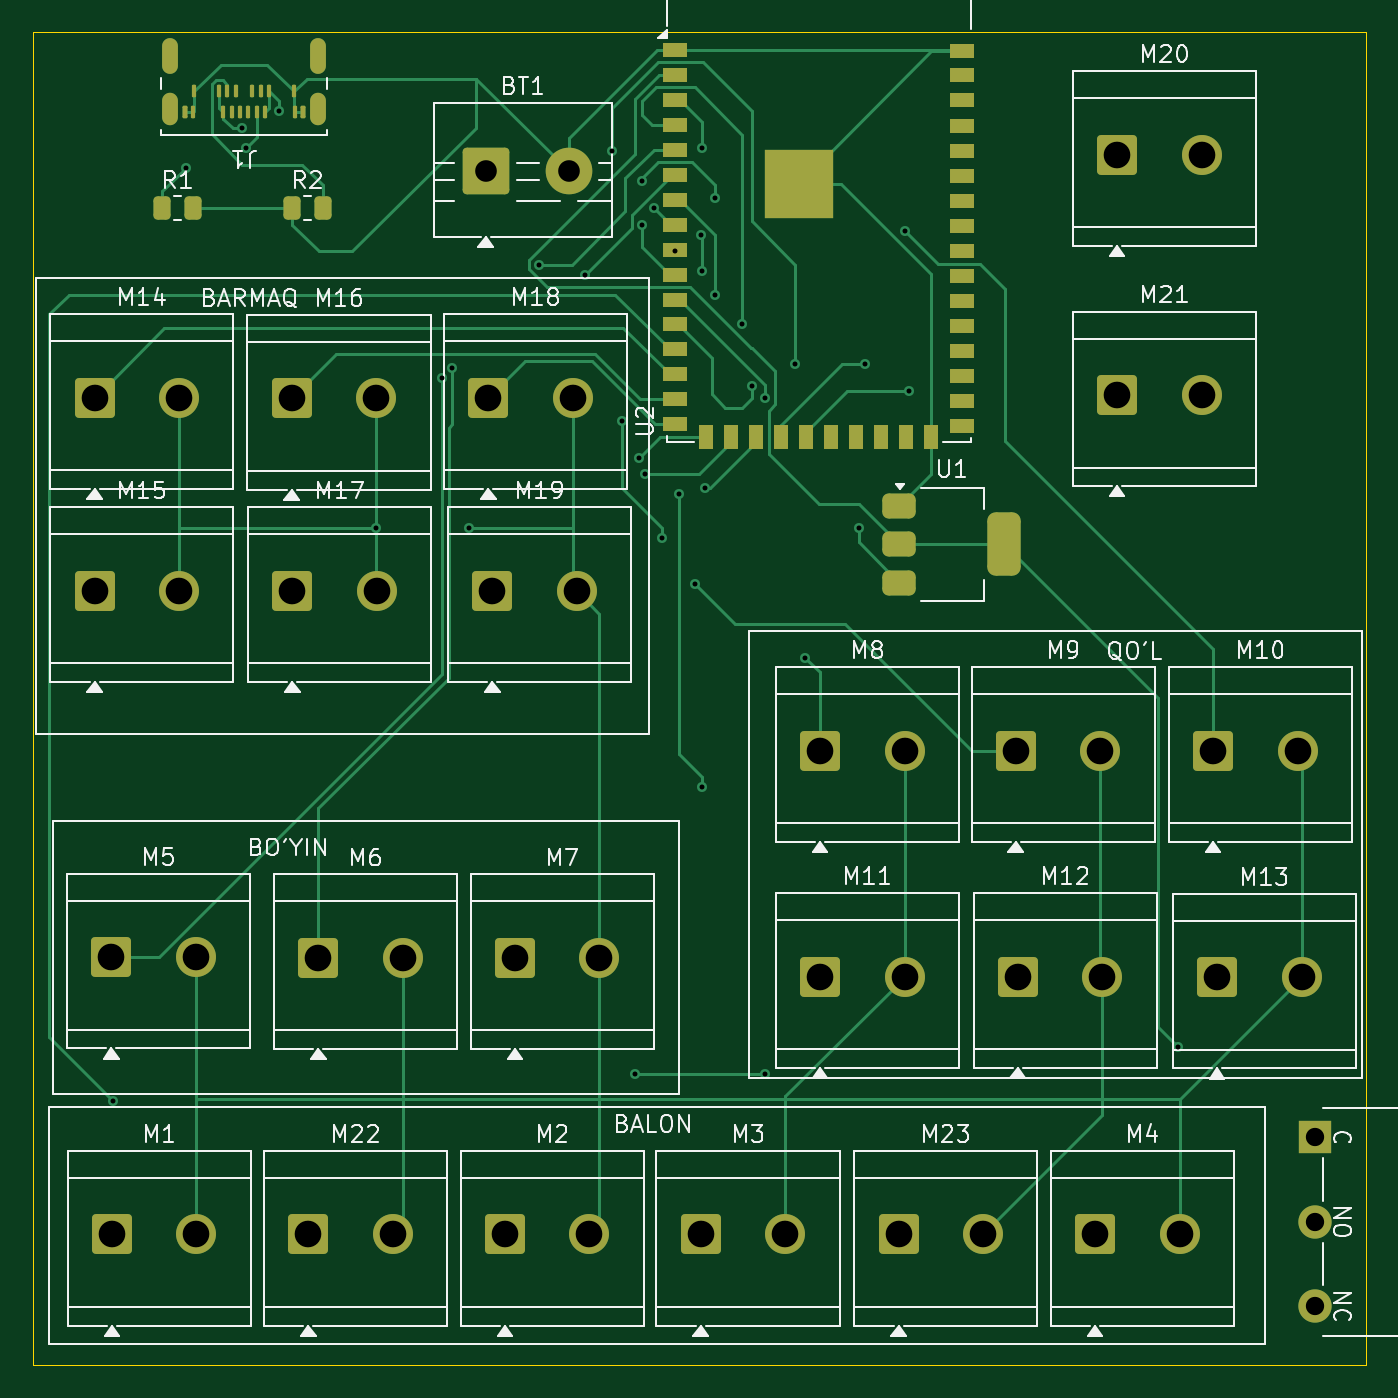
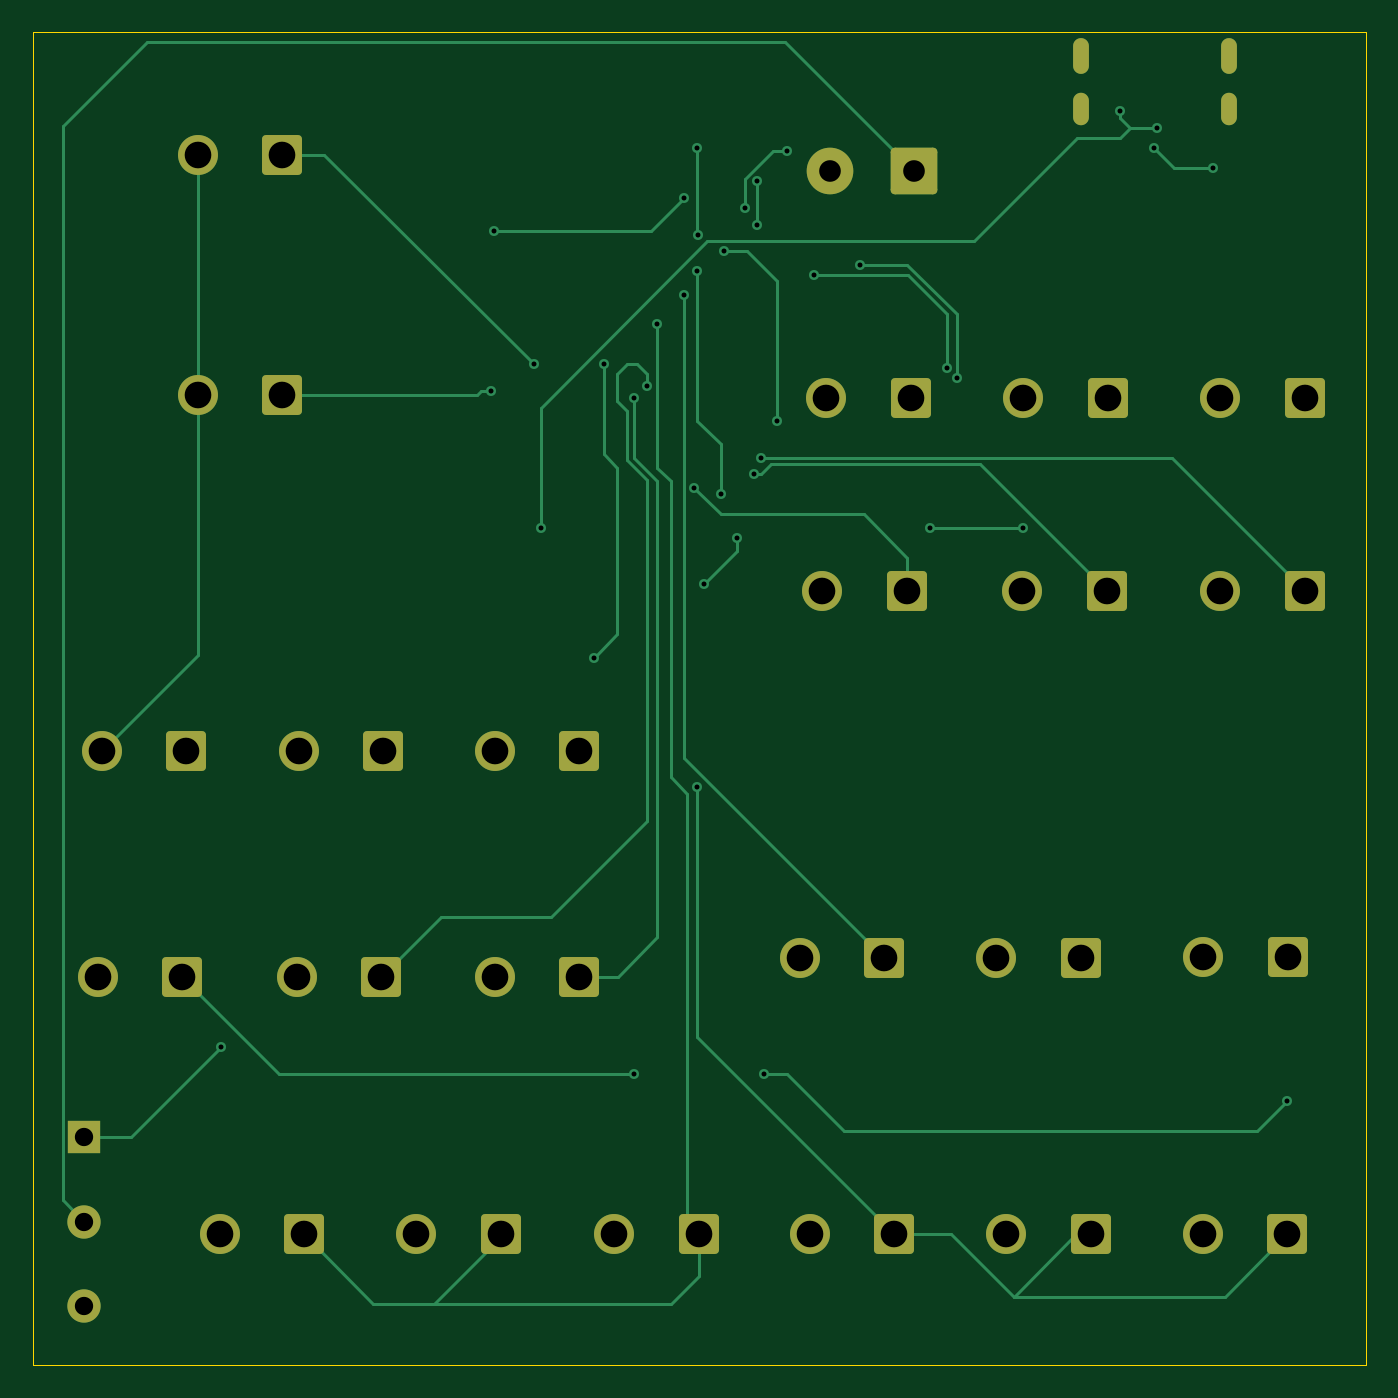
Circuit board: 11 layer files. Board 80.0 x 80.0 mm.
- bottom_copper: WALL-E-B_Cu.gbr (13762 bytes)
- bottom_mask: WALL-E-B_Mask.gbr (3680 bytes)
- paste: WALL-E-B_Paste.gbr (466 bytes)
- bottom_silk: WALL-E-B_Silkscreen.gbr (467 bytes)
- outline: WALL-E-Edge_Cuts.gbr (628 bytes)
- top_copper: WALL-E-F_Cu.gbr (25702 bytes)
- top_mask: WALL-E-F_Mask.gbr (6245 bytes)
- paste: WALL-E-F_Paste.gbr (3892 bytes)
- top_silk: WALL-E-F_Silkscreen.gbr (63634 bytes)
- drill: WALL-E-NPTH.drl (276 bytes)
- drill: WALL-E-PTH.drl (2245 bytes)

=== bottom_copper: WALL-E-B_Cu.gbr (13762 bytes, source omitted) ===
=== bottom_mask: WALL-E-B_Mask.gbr ===
%TF.GenerationSoftware,KiCad,Pcbnew,10.0.5*%
%TF.CreationDate,2026-11-10T18:29:59+05:00*%
%TF.ProjectId,WALL-E,57414c4c-2d45-42e6-9b69-6361645f7063,rev?*%
%TF.SameCoordinates,Original*%
%TF.FileFunction,Soldermask,Bot*%
%TF.FilePolarity,Negative*%
%FSLAX46Y46*%
G04 Gerber Fmt 4.6, Leading zero omitted, Abs format (unit mm)*
G04 Created by KiCad (PCBNEW 10.0.5) date 2026-11-10 18:29:59*
%MOMM*%
%LPD*%
G01*
G04 APERTURE LIST*
G04 Aperture macros list*
%AMRoundRect*
0 Rectangle with rounded corners*
0 $1 Rounding radius*
0 $2 $3 $4 $5 $6 $7 $8 $9 X,Y pos of 4 corners*
0 Add a 4 corners polygon primitive as box body*
4,1,4,$2,$3,$4,$5,$6,$7,$8,$9,$2,$3,0*
0 Add four circle primitives for the rounded corners*
1,1,$1+$1,$2,$3*
1,1,$1+$1,$4,$5*
1,1,$1+$1,$6,$7*
1,1,$1+$1,$8,$9*
0 Add four rect primitives between the rounded corners*
20,1,$1+$1,$2,$3,$4,$5,0*
20,1,$1+$1,$4,$5,$6,$7,0*
20,1,$1+$1,$6,$7,$8,$9,0*
20,1,$1+$1,$8,$9,$2,$3,0*%
G04 Aperture macros list end*
%ADD10RoundRect,0.250001X-0.949999X-0.949999X0.949999X-0.949999X0.949999X0.949999X-0.949999X0.949999X0*%
%ADD11C,2.400000*%
%ADD12RoundRect,0.250001X-1.149999X-1.149999X1.149999X-1.149999X1.149999X1.149999X-1.149999X1.149999X0*%
%ADD13C,2.800000*%
%ADD14O,0.950000X1.950000*%
%ADD15O,0.950000X2.150000*%
%ADD16R,2.000000X2.000000*%
%ADD17C,2.000000*%
G04 APERTURE END LIST*
D10*
%TO.C,M16*%
X110760000Y-77242500D03*
D11*
X115840000Y-77242500D03*
%TD*%
D12*
%TO.C,BT1*%
X122400000Y-63600000D03*
D13*
X127400000Y-63600000D03*
%TD*%
D10*
%TO.C,M17*%
X110800000Y-88800000D03*
D11*
X115880000Y-88800000D03*
%TD*%
D10*
%TO.C,M8*%
X142480000Y-98400000D03*
D11*
X147560000Y-98400000D03*
%TD*%
D10*
%TO.C,M2*%
X123560000Y-127442500D03*
D11*
X128640000Y-127442500D03*
%TD*%
D10*
%TO.C,M11*%
X142480000Y-111957500D03*
D11*
X147560000Y-111957500D03*
%TD*%
D10*
%TO.C,M20*%
X160320000Y-62600000D03*
D11*
X165400000Y-62600000D03*
%TD*%
D10*
%TO.C,M22*%
X111760000Y-127442500D03*
D11*
X116840000Y-127442500D03*
%TD*%
D10*
%TO.C,M6*%
X112360000Y-110842500D03*
D11*
X117440000Y-110842500D03*
%TD*%
D10*
%TO.C,M4*%
X159000000Y-127442500D03*
D11*
X164080000Y-127442500D03*
%TD*%
D10*
%TO.C,M19*%
X122800000Y-88800000D03*
D11*
X127880000Y-88800000D03*
%TD*%
D10*
%TO.C,M18*%
X122560000Y-77200000D03*
D11*
X127640000Y-77200000D03*
%TD*%
D10*
%TO.C,M23*%
X147200000Y-127442500D03*
D11*
X152280000Y-127442500D03*
%TD*%
D10*
%TO.C,M9*%
X154240000Y-98400000D03*
D11*
X159320000Y-98400000D03*
%TD*%
D10*
%TO.C,M5*%
X99920000Y-110800000D03*
D11*
X105000000Y-110800000D03*
%TD*%
D14*
%TO.C,J1*%
X112350000Y-59875000D03*
D15*
X112350000Y-56675000D03*
D14*
X103450000Y-59875000D03*
D15*
X103450000Y-56675000D03*
%TD*%
D10*
%TO.C,M13*%
X166320000Y-112000000D03*
D11*
X171400000Y-112000000D03*
%TD*%
D10*
%TO.C,M14*%
X98920000Y-77200000D03*
D11*
X104000000Y-77200000D03*
%TD*%
D10*
%TO.C,M3*%
X135320000Y-127442500D03*
D11*
X140400000Y-127442500D03*
%TD*%
D16*
%TO.C,SW1*%
X172200000Y-121600000D03*
D17*
X172200000Y-126680000D03*
X172200000Y-131760000D03*
%TD*%
D10*
%TO.C,M21*%
X160320000Y-77042500D03*
D11*
X165400000Y-77042500D03*
%TD*%
D10*
%TO.C,M12*%
X154360000Y-111957500D03*
D11*
X159440000Y-111957500D03*
%TD*%
D10*
%TO.C,M10*%
X166080000Y-98400000D03*
D11*
X171160000Y-98400000D03*
%TD*%
D10*
%TO.C,M15*%
X98920000Y-88800000D03*
D11*
X104000000Y-88800000D03*
%TD*%
D10*
%TO.C,M7*%
X124160000Y-110842500D03*
D11*
X129240000Y-110842500D03*
%TD*%
D10*
%TO.C,M1*%
X99960000Y-127442500D03*
D11*
X105040000Y-127442500D03*
%TD*%
M02*

=== paste: WALL-E-B_Paste.gbr ===
%TF.GenerationSoftware,KiCad,Pcbnew,10.0.5*%
%TF.CreationDate,2026-11-10T18:29:59+05:00*%
%TF.ProjectId,WALL-E,57414c4c-2d45-42e6-9b69-6361645f7063,rev?*%
%TF.SameCoordinates,Original*%
%TF.FileFunction,Paste,Bot*%
%TF.FilePolarity,Positive*%
%FSLAX46Y46*%
G04 Gerber Fmt 4.6, Leading zero omitted, Abs format (unit mm)*
G04 Created by KiCad (PCBNEW 10.0.5) date 2026-11-10 18:29:59*
%MOMM*%
%LPD*%
G01*
G04 APERTURE LIST*
G04 APERTURE END LIST*
M02*

=== bottom_silk: WALL-E-B_Silkscreen.gbr ===
%TF.GenerationSoftware,KiCad,Pcbnew,10.0.5*%
%TF.CreationDate,2026-11-10T18:29:59+05:00*%
%TF.ProjectId,WALL-E,57414c4c-2d45-42e6-9b69-6361645f7063,rev?*%
%TF.SameCoordinates,Original*%
%TF.FileFunction,Legend,Bot*%
%TF.FilePolarity,Positive*%
%FSLAX46Y46*%
G04 Gerber Fmt 4.6, Leading zero omitted, Abs format (unit mm)*
G04 Created by KiCad (PCBNEW 10.0.5) date 2026-11-10 18:29:59*
%MOMM*%
%LPD*%
G01*
G04 APERTURE LIST*
G04 APERTURE END LIST*
M02*

=== outline: WALL-E-Edge_Cuts.gbr ===
%TF.GenerationSoftware,KiCad,Pcbnew,10.0.5*%
%TF.CreationDate,2026-11-10T18:29:59+05:00*%
%TF.ProjectId,WALL-E,57414c4c-2d45-42e6-9b69-6361645f7063,rev?*%
%TF.SameCoordinates,Original*%
%TF.FileFunction,Profile,NP*%
%FSLAX46Y46*%
G04 Gerber Fmt 4.6, Leading zero omitted, Abs format (unit mm)*
G04 Created by KiCad (PCBNEW 10.0.5) date 2026-11-10 18:29:59*
%MOMM*%
%LPD*%
G01*
G04 APERTURE LIST*
%TA.AperFunction,Profile*%
%ADD10C,0.050000*%
%TD*%
G04 APERTURE END LIST*
D10*
X95250000Y-55245000D02*
X175260000Y-55245000D01*
X175260000Y-135255000D01*
X95250000Y-135255000D01*
X95250000Y-55245000D01*
M02*

=== top_copper: WALL-E-F_Cu.gbr (25702 bytes, source omitted) ===
=== top_mask: WALL-E-F_Mask.gbr ===
%TF.GenerationSoftware,KiCad,Pcbnew,10.0.5*%
%TF.CreationDate,2026-11-10T18:29:59+05:00*%
%TF.ProjectId,WALL-E,57414c4c-2d45-42e6-9b69-6361645f7063,rev?*%
%TF.SameCoordinates,Original*%
%TF.FileFunction,Soldermask,Top*%
%TF.FilePolarity,Negative*%
%FSLAX46Y46*%
G04 Gerber Fmt 4.6, Leading zero omitted, Abs format (unit mm)*
G04 Created by KiCad (PCBNEW 10.0.5) date 2026-11-10 18:29:59*
%MOMM*%
%LPD*%
G01*
G04 APERTURE LIST*
G04 Aperture macros list*
%AMRoundRect*
0 Rectangle with rounded corners*
0 $1 Rounding radius*
0 $2 $3 $4 $5 $6 $7 $8 $9 X,Y pos of 4 corners*
0 Add a 4 corners polygon primitive as box body*
4,1,4,$2,$3,$4,$5,$6,$7,$8,$9,$2,$3,0*
0 Add four circle primitives for the rounded corners*
1,1,$1+$1,$2,$3*
1,1,$1+$1,$4,$5*
1,1,$1+$1,$6,$7*
1,1,$1+$1,$8,$9*
0 Add four rect primitives between the rounded corners*
20,1,$1+$1,$2,$3,$4,$5,0*
20,1,$1+$1,$4,$5,$6,$7,0*
20,1,$1+$1,$6,$7,$8,$9,0*
20,1,$1+$1,$8,$9,$2,$3,0*%
G04 Aperture macros list end*
%ADD10R,1.500000X0.900000*%
%ADD11R,0.900000X1.500000*%
%ADD12R,4.100000X4.100000*%
%ADD13RoundRect,0.250001X-0.949999X-0.949999X0.949999X-0.949999X0.949999X0.949999X-0.949999X0.949999X0*%
%ADD14C,2.400000*%
%ADD15RoundRect,0.250001X-1.149999X-1.149999X1.149999X-1.149999X1.149999X1.149999X-1.149999X1.149999X0*%
%ADD16C,2.800000*%
%ADD17RoundRect,0.250000X-0.262500X-0.450000X0.262500X-0.450000X0.262500X0.450000X-0.262500X0.450000X0*%
%ADD18RoundRect,0.075000X0.075000X0.300000X-0.075000X0.300000X-0.075000X-0.300000X0.075000X-0.300000X0*%
%ADD19RoundRect,0.062500X0.062500X0.312500X-0.062500X0.312500X-0.062500X-0.312500X0.062500X-0.312500X0*%
%ADD20O,0.950000X1.950000*%
%ADD21O,0.950000X2.150000*%
%ADD22R,2.000000X2.000000*%
%ADD23C,2.000000*%
%ADD24RoundRect,0.375000X-0.625000X-0.375000X0.625000X-0.375000X0.625000X0.375000X-0.625000X0.375000X0*%
%ADD25RoundRect,0.500000X-0.500000X-1.400000X0.500000X-1.400000X0.500000X1.400000X-0.500000X1.400000X0*%
G04 APERTURE END LIST*
D10*
%TO.C,U2*%
X133775000Y-56300000D03*
X133775000Y-57800000D03*
X133775000Y-59300000D03*
X133775000Y-60800000D03*
X133775000Y-62300000D03*
X133775000Y-63800000D03*
X133775000Y-65300000D03*
X133775000Y-66800000D03*
X133775000Y-68300000D03*
X133775000Y-69800000D03*
X133775000Y-71300000D03*
X133775000Y-72800000D03*
X133775000Y-74300000D03*
X133775000Y-75800000D03*
X133775000Y-77300000D03*
X133775000Y-78800000D03*
D11*
X135650000Y-79550000D03*
X137150000Y-79550000D03*
X138650000Y-79550000D03*
X140150000Y-79550000D03*
X141650000Y-79550000D03*
X143150000Y-79550000D03*
X144650000Y-79550000D03*
X146150000Y-79550000D03*
X147650000Y-79550000D03*
X149150000Y-79550000D03*
D10*
X151025000Y-78900000D03*
X151025000Y-77400000D03*
X151025000Y-75900000D03*
X151025000Y-74400000D03*
X151025000Y-72900000D03*
X151025000Y-71400000D03*
X151025000Y-69900000D03*
X151025000Y-68400000D03*
X151025000Y-66900000D03*
X151025000Y-65400000D03*
X151025000Y-63900000D03*
X151025000Y-62400000D03*
X151025000Y-60900000D03*
X151025000Y-59300000D03*
X151025000Y-57800000D03*
X151025000Y-56400000D03*
D12*
X141210000Y-64340000D03*
%TD*%
D13*
%TO.C,M16*%
X110760000Y-77242500D03*
D14*
X115840000Y-77242500D03*
%TD*%
D15*
%TO.C,BT1*%
X122400000Y-63600000D03*
D16*
X127400000Y-63600000D03*
%TD*%
D13*
%TO.C,M17*%
X110800000Y-88800000D03*
D14*
X115880000Y-88800000D03*
%TD*%
D13*
%TO.C,M8*%
X142480000Y-98400000D03*
D14*
X147560000Y-98400000D03*
%TD*%
D17*
%TO.C,R2*%
X110800000Y-65800000D03*
X112625000Y-65800000D03*
%TD*%
D13*
%TO.C,M2*%
X123560000Y-127442500D03*
D14*
X128640000Y-127442500D03*
%TD*%
D13*
%TO.C,M11*%
X142480000Y-111957500D03*
D14*
X147560000Y-111957500D03*
%TD*%
D17*
%TO.C,R1*%
X103000000Y-65800000D03*
X104825000Y-65800000D03*
%TD*%
D13*
%TO.C,M20*%
X160320000Y-62600000D03*
D14*
X165400000Y-62600000D03*
%TD*%
D13*
%TO.C,M22*%
X111760000Y-127442500D03*
D14*
X116840000Y-127442500D03*
%TD*%
D13*
%TO.C,M6*%
X112360000Y-110842500D03*
D14*
X117440000Y-110842500D03*
%TD*%
D13*
%TO.C,M4*%
X159000000Y-127442500D03*
D14*
X164080000Y-127442500D03*
%TD*%
D13*
%TO.C,M19*%
X122800000Y-88800000D03*
D14*
X127880000Y-88800000D03*
%TD*%
D13*
%TO.C,M18*%
X122560000Y-77200000D03*
D14*
X127640000Y-77200000D03*
%TD*%
D13*
%TO.C,M23*%
X147200000Y-127442500D03*
D14*
X152280000Y-127442500D03*
%TD*%
D13*
%TO.C,M9*%
X154240000Y-98400000D03*
D14*
X159320000Y-98400000D03*
%TD*%
D13*
%TO.C,M5*%
X99920000Y-110800000D03*
D14*
X105000000Y-110800000D03*
%TD*%
D18*
%TO.C,J1*%
X111450000Y-60050000D03*
D19*
X110950000Y-60050000D03*
D18*
X104350000Y-60050000D03*
D19*
X109150000Y-60050000D03*
X108650000Y-60050000D03*
X108150000Y-60050000D03*
X107650000Y-60050000D03*
X107150000Y-60050000D03*
X106650000Y-60050000D03*
X104850000Y-60050000D03*
X104900000Y-58800000D03*
X106400000Y-58800000D03*
X106900000Y-58800000D03*
X107400000Y-58800000D03*
X108400000Y-58800000D03*
X108900000Y-58800000D03*
X109400000Y-58800000D03*
X110900000Y-58800000D03*
D20*
X112350000Y-59875000D03*
D21*
X112350000Y-56675000D03*
D20*
X103450000Y-59875000D03*
D21*
X103450000Y-56675000D03*
%TD*%
D13*
%TO.C,M13*%
X166320000Y-112000000D03*
D14*
X171400000Y-112000000D03*
%TD*%
D13*
%TO.C,M14*%
X98920000Y-77200000D03*
D14*
X104000000Y-77200000D03*
%TD*%
D13*
%TO.C,M3*%
X135320000Y-127442500D03*
D14*
X140400000Y-127442500D03*
%TD*%
D22*
%TO.C,SW1*%
X172200000Y-121600000D03*
D23*
X172200000Y-126680000D03*
X172200000Y-131760000D03*
%TD*%
D13*
%TO.C,M21*%
X160320000Y-77042500D03*
D14*
X165400000Y-77042500D03*
%TD*%
D13*
%TO.C,M12*%
X154360000Y-111957500D03*
D14*
X159440000Y-111957500D03*
%TD*%
D13*
%TO.C,M10*%
X166080000Y-98400000D03*
D14*
X171160000Y-98400000D03*
%TD*%
D24*
%TO.C,U1*%
X147250000Y-83700000D03*
X147250000Y-86000000D03*
D25*
X153550000Y-86000000D03*
D24*
X147250000Y-88300000D03*
%TD*%
D13*
%TO.C,M15*%
X98920000Y-88800000D03*
D14*
X104000000Y-88800000D03*
%TD*%
D13*
%TO.C,M7*%
X124160000Y-110842500D03*
D14*
X129240000Y-110842500D03*
%TD*%
D13*
%TO.C,M1*%
X99960000Y-127442500D03*
D14*
X105040000Y-127442500D03*
%TD*%
M02*

=== paste: WALL-E-F_Paste.gbr (3892 bytes, source withheld) ===
=== top_silk: WALL-E-F_Silkscreen.gbr (63634 bytes, source omitted) ===
=== drill: WALL-E-NPTH.drl ===
M48
; DRILL file KiCad 10.0.5 date 2026-11-10T18:30:01
; FORMAT={-:-/ absolute / metric / decimal}
; #@! TF.CreationDate,2026-11-10T18:30:01+05:00
; #@! TF.GenerationSoftware,Kicad,Pcbnew,10.0.5
; #@! TF.FileFunction,NonPlated,1,2,NPTH
FMAT,2
METRIC
%
G90
G05
M30

=== drill: WALL-E-PTH.drl ===
M48
; DRILL file KiCad 10.0.5 date 2026-11-10T18:30:01
; FORMAT={-:-/ absolute / metric / decimal}
; #@! TF.CreationDate,2026-11-10T18:30:01+05:00
; #@! TF.GenerationSoftware,Kicad,Pcbnew,10.0.5
; #@! TF.FileFunction,Plated,1,2,PTH
FMAT,2
METRIC
; #@! TA.AperFunction,Plated,PTH,ViaDrill
T1C0.300
; #@! TA.AperFunction,Plated,PTH,ComponentDrill
T2C0.450
; #@! TA.AperFunction,Plated,PTH,ComponentDrill
T3C1.100
; #@! TA.AperFunction,Plated,PTH,ComponentDrill
T4C1.300
; #@! TA.AperFunction,Plated,PTH,ComponentDrill
T5C1.600
%
G90
G05
T1
X100.0Y-119.4
X104.4Y-63.4
X107.8Y-61.0
X108.0Y-62.2
X110.0Y-60.0
X115.84Y-85.0
X119.8Y-76.0
X120.4Y-75.4
X121.4Y-85.0
X125.6Y-69.2
X128.4Y-69.8
X130.0Y-62.4
X130.6Y-78.6
X131.4Y-117.8
X131.6Y-80.8
X131.8Y-64.2
X131.8Y-66.8
X132.0Y-81.8
X132.528Y-65.808
X133.0Y-85.6
X133.775Y-68.4
X134.0Y-83.0
X135.0Y-88.4
X135.363Y-67.437
X135.4Y-62.2
X135.4Y-69.6
X135.4Y-100.6
X135.6Y-82.6
X136.2Y-65.2
X136.2Y-71.0
X137.8Y-72.8
X138.4Y-76.474
X139.2Y-77.2
X139.2Y-117.8
X141.0Y-75.2
X141.6Y-92.8
X144.8Y-85.0
X145.2Y-75.2
X147.6Y-67.2
X147.8Y-76.8
X164.0Y-116.2
X171.16Y-98.4
X171.16Y-98.4
T3
X172.2Y-121.6
X172.2Y-126.68
X172.2Y-131.76
T4
X122.4Y-63.6
X127.4Y-63.6
T5
X98.92Y-77.2
X98.92Y-88.8
X99.92Y-110.8
X99.96Y-127.442
X104.0Y-77.2
X104.0Y-88.8
X105.0Y-110.8
X105.04Y-127.442
X110.76Y-77.242
X110.8Y-88.8
X111.76Y-127.442
X112.36Y-110.843
X115.84Y-77.242
X115.88Y-88.8
X116.84Y-127.442
X117.44Y-110.843
X122.56Y-77.2
X122.8Y-88.8
X123.56Y-127.442
X124.16Y-110.843
X127.64Y-77.2
X127.88Y-88.8
X128.64Y-127.442
X129.24Y-110.843
X135.32Y-127.442
X140.4Y-127.442
X142.48Y-98.4
X142.48Y-111.957
X147.2Y-127.442
X147.56Y-98.4
X147.56Y-111.957
X152.28Y-127.442
X154.24Y-98.4
X154.36Y-111.957
X159.0Y-127.442
X159.32Y-98.4
X159.44Y-111.957
X160.32Y-62.6
X160.32Y-77.042
X164.08Y-127.442
X165.4Y-62.6
X165.4Y-77.042
X166.08Y-98.4
X166.32Y-112.0
X171.16Y-98.4
X171.4Y-112.0
T2
G00X103.45Y-57.275
M15
G01X103.45Y-56.075
M16
G05
G00X103.45Y-60.375
M15
G01X103.45Y-59.375
M16
G05
G00X112.35Y-57.275
M15
G01X112.35Y-56.075
M16
G05
G00X112.35Y-60.375
M15
G01X112.35Y-59.375
M16
G05
M30
